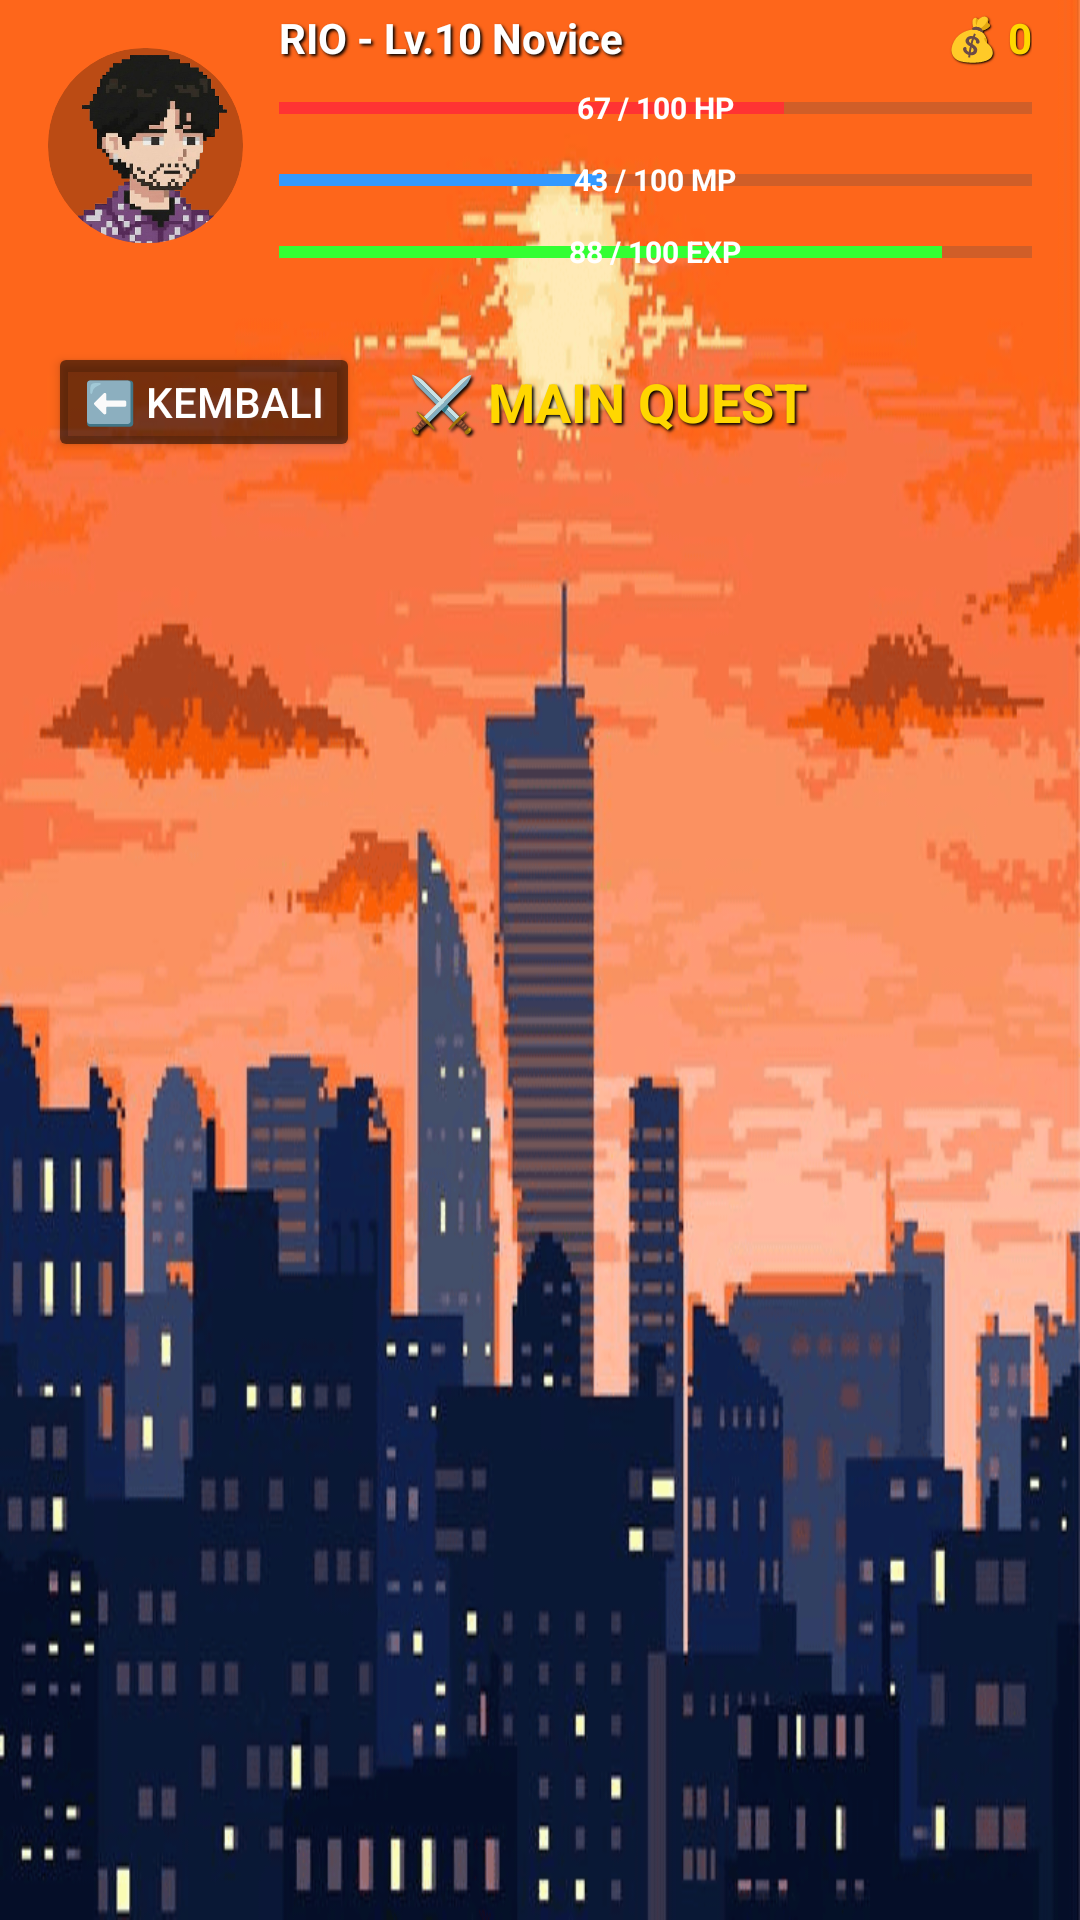

Layout XML and referenced resources for this Android screen:
<!-- AndroidManifest.xml: application theme Theme.LifeBar -->
<!-- res/layout/activity_quest_list.xml -->
<?xml version="1.0" encoding="utf-8"?>
<androidx.constraintlayout.widget.ConstraintLayout
    xmlns:android="http://schemas.android.com/apk/res/android"
    xmlns:app="http://schemas.android.com/apk/res-auto"
    android:layout_width="match_parent"
    android:layout_height="match_parent"
    android:background="@drawable/bg_1">

    <androidx.cardview.widget.CardView
        android:id="@+id/cv_profile"
        android:layout_width="65dp"
        android:layout_height="65dp"
        android:layout_margin="16dp"
        app:cardCornerRadius="32dp"
        app:cardBackgroundColor="#44000000"
        app:cardElevation="0dp"
        app:layout_constraintTop_toTopOf="parent"
        app:layout_constraintStart_toStartOf="parent">
        <ImageView
            android:layout_width="match_parent"
            android:layout_height="match_parent"
            android:src="@drawable/kepala_1"
            android:scaleType="centerCrop"/>
    </androidx.cardview.widget.CardView>

    <LinearLayout
        android:id="@+id/ll_status"
        android:layout_width="0dp"
        android:layout_height="wrap_content"
        android:orientation="vertical"
        android:layout_marginStart="12dp"
        android:layout_marginEnd="16dp"
        app:layout_constraintTop_toTopOf="@id/cv_profile"
        app:layout_constraintBottom_toBottomOf="@id/cv_profile"
        app:layout_constraintStart_toEndOf="@id/cv_profile"
        app:layout_constraintEnd_toEndOf="parent">

        <LinearLayout
            android:layout_width="match_parent"
            android:layout_height="wrap_content"
            android:orientation="horizontal">

            <TextView
                android:id="@+id/tv_player_level"
                android:layout_width="wrap_content"
                android:layout_height="wrap_content"
                android:layout_weight="1"
                android:text="RIO - Lv.10 Novice"
                android:textColor="#FFFFFF"
                android:textStyle="bold"
                android:textSize="14sp"
                android:shadowColor="#000000"
                android:shadowDx="2"
                android:shadowDy="2"
                android:shadowRadius="2"/>

            <TextView
                android:id="@+id/tv_coins"
                android:layout_width="wrap_content"
                android:layout_height="wrap_content"
                android:text="💰 0"
                android:textColor="#FFD700"
                android:textStyle="bold"
                android:textSize="14sp"
                android:shadowColor="#000000"
                android:shadowDx="1"
                android:shadowDy="1"
                android:shadowRadius="1"/>
        </LinearLayout>

        <FrameLayout
            android:layout_width="match_parent"
            android:layout_height="20dp"
            android:layout_marginTop="4dp">
            <ProgressBar
                android:id="@+id/pb_hp"
                style="?android:attr/progressBarStyleHorizontal"
                android:layout_width="match_parent"
                android:layout_height="match_parent"
                android:progress="67"
                android:progressTint="#FF3333"
                android:backgroundTint="#66000000" />
            <TextView
                android:id="@+id/tv_hp"
                android:layout_width="wrap_content"
                android:layout_height="wrap_content"
                android:layout_gravity="center"
                android:text="67 / 100 HP"
                android:textColor="#FFFFFF"
                android:textSize="10sp"
                android:textStyle="bold" />
        </FrameLayout>

        <FrameLayout
            android:layout_width="match_parent"
            android:layout_height="20dp"
            android:layout_marginTop="4dp">
            <ProgressBar
                android:id="@+id/pb_mp"
                style="?android:attr/progressBarStyleHorizontal"
                android:layout_width="match_parent"
                android:layout_height="match_parent"
                android:progress="43"
                android:progressTint="#3399FF"
                android:backgroundTint="#66000000" />
            <TextView
                android:id="@+id/tv_mp"
                android:layout_width="wrap_content"
                android:layout_height="wrap_content"
                android:layout_gravity="center"
                android:text="43 / 100 MP"
                android:textColor="#FFFFFF"
                android:textSize="10sp"
                android:textStyle="bold" />
        </FrameLayout>

        <FrameLayout
            android:layout_width="match_parent"
            android:layout_height="20dp"
            android:layout_marginTop="4dp">
            <ProgressBar
                android:id="@+id/pb_exp"
                style="?android:attr/progressBarStyleHorizontal"
                android:layout_width="match_parent"
                android:layout_height="match_parent"
                android:progress="88"
                android:progressTint="#33FF33"
                android:backgroundTint="#66000000" />
            <TextView
                android:id="@+id/tv_exp"
                android:layout_width="wrap_content"
                android:layout_height="wrap_content"
                android:layout_gravity="center"
                android:text="88 / 100 EXP"
                android:textColor="#FFFFFF"
                android:textSize="10sp"
                android:textStyle="bold" />
        </FrameLayout>
    </LinearLayout>

    <LinearLayout
        android:id="@+id/ll_quest_header"
        android:layout_width="match_parent"
        android:layout_height="wrap_content"
        android:orientation="horizontal"
        android:paddingHorizontal="16dp"
        android:layout_marginTop="20dp"
        app:layout_constraintTop_toBottomOf="@id/ll_status">

        <Button
            android:id="@+id/btn_back"
            android:layout_width="wrap_content"
            android:layout_height="40dp"
            android:text="⬅️ KEMBALI"
            android:textColor="#FFFFFF"
            android:backgroundTint="#88000000"
            app:cornerRadius="8dp" />

        <TextView
            android:id="@+id/tv_category_title"
            android:layout_width="match_parent"
            android:layout_height="wrap_content"
            android:layout_gravity="center_vertical"
            android:layout_marginStart="16dp"
            android:text="⚔️ MAIN QUEST"
            android:textColor="#FFD700"
            android:textSize="18sp"
            android:textStyle="bold"
            android:shadowColor="#000000"
            android:shadowDx="2"
            android:shadowDy="2"
            android:shadowRadius="2" />
    </LinearLayout>

    <androidx.recyclerview.widget.RecyclerView
        android:id="@+id/rv_quest_list"
        android:layout_width="0dp"
        android:layout_height="0dp"
        android:layout_margin="16dp"
        app:layout_constraintTop_toBottomOf="@id/ll_quest_header"
        app:layout_constraintBottom_toBottomOf="parent"
        app:layout_constraintStart_toStartOf="parent"
        app:layout_constraintEnd_toEndOf="parent" />

</androidx.constraintlayout.widget.ConstraintLayout>
<!-- resources referenced by this layout -->
<resources>
  <!-- drawable bg_1: png bitmap (drawable, 136376 bytes) -->
  <!-- drawable kepala_1: png bitmap (drawable, 213766 bytes) -->
  <style name="Theme.LifeBar" parent="Base.Theme.LifeBar" />
  <style name="Base.Theme.LifeBar" parent="Theme.Material3.DayNight.NoActionBar">
          
          
      </style>
</resources>
